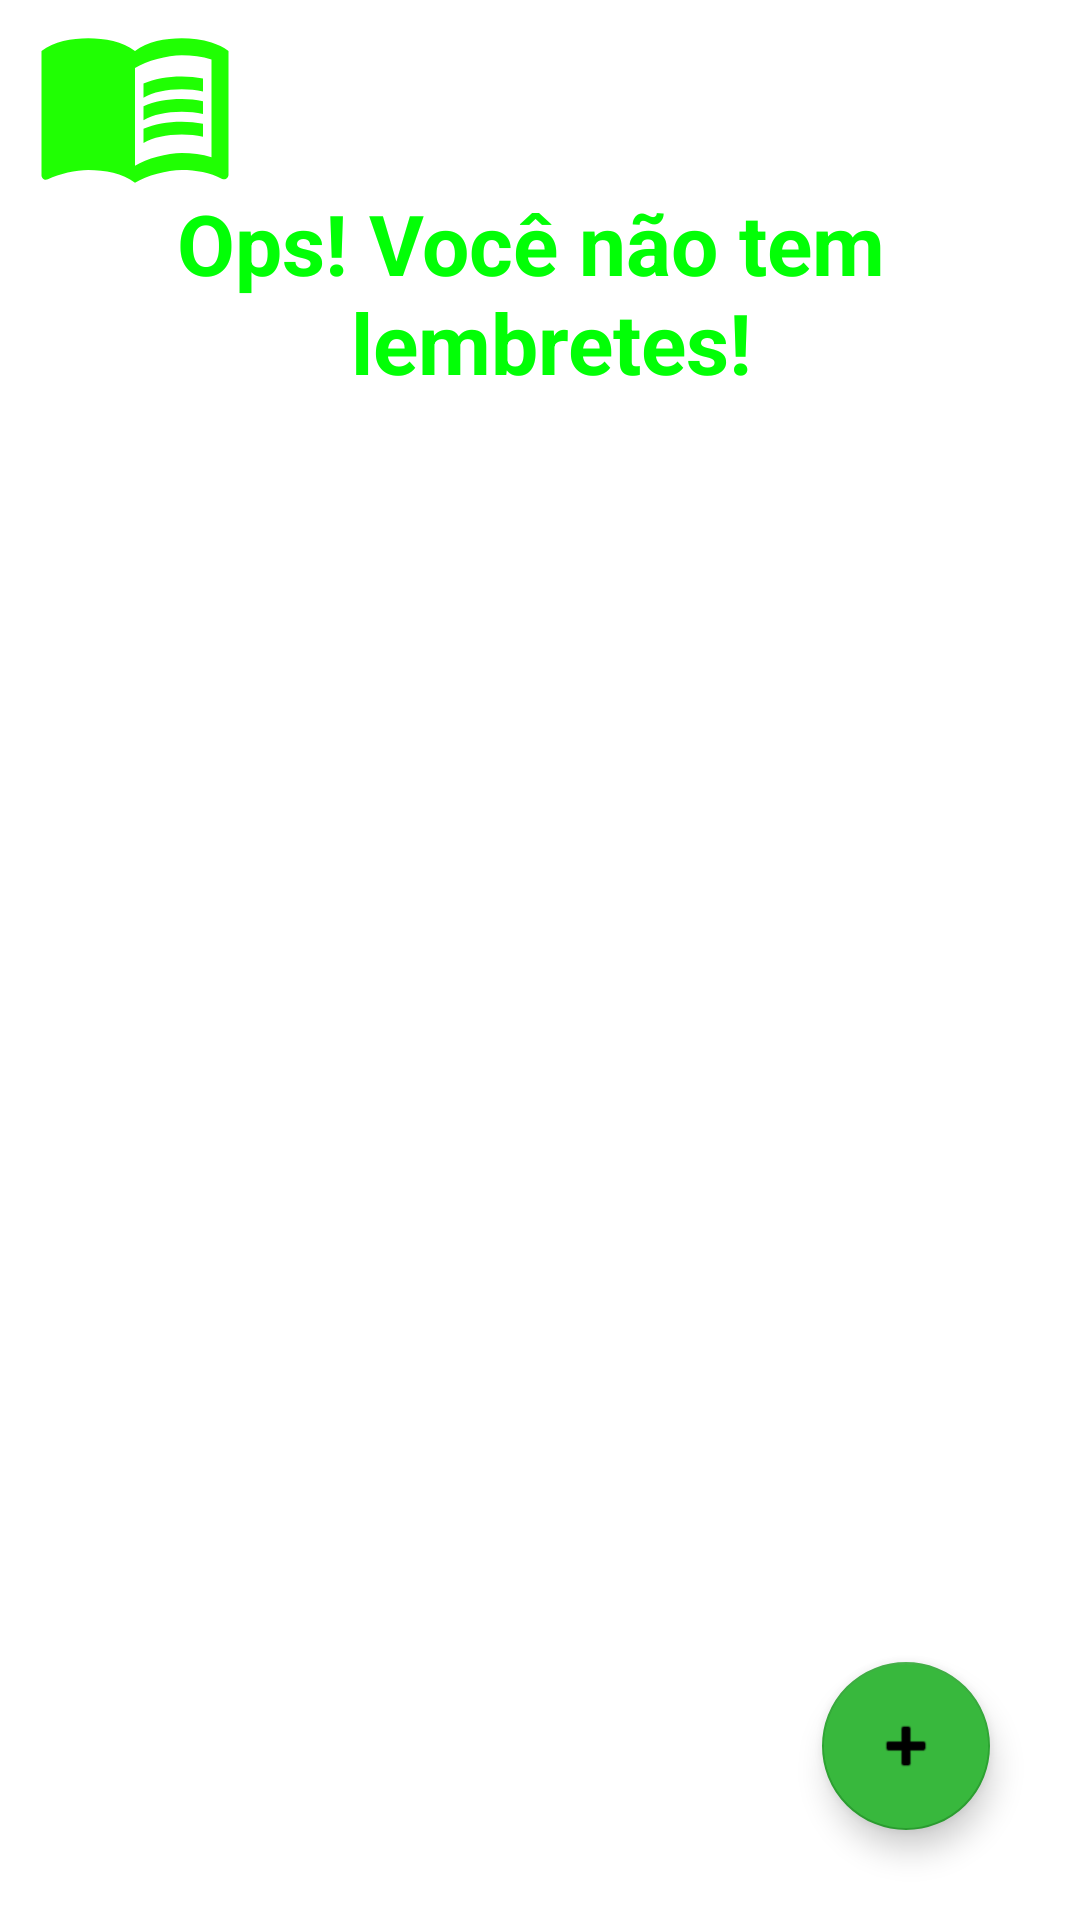

Layout XML and referenced resources for this Android screen:
<!-- AndroidManifest.xml: application theme Theme.Lembrame -->
<!-- res/layout/activity_main.xml -->
<?xml version="1.0" encoding="utf-8"?>
<androidx.constraintlayout.widget.ConstraintLayout
    xmlns:android="http://schemas.android.com/apk/res/android"
    xmlns:app="http://schemas.android.com/apk/res-auto"
    xmlns:tools="http://schemas.android.com/tools"
    android:layout_width="match_parent"
    android:layout_height="match_parent"
    tools:context=".ui.MainActivity">

    <include
        android:id="@+id/includ_empty"
        layout="@layout/empty_state"
        android:layout_width="361dp"
        android:layout_height="549dp"
        tools:layout_editor_absoluteX="26dp"
        tools:layout_editor_absoluteY="94dp" />

        android:layout_width="361dp"
        android:layout_height="547dp"
        tools:layout_editor_absoluteX="26dp"
        tools:layout_editor_absoluteY="96dp" />

    <ImageView
        android:id="@+id/imageView2"
        android:layout_width="90dp"
        android:layout_height="68dp"
        app:srcCompat="@drawable/ic_book_24"
        tools:layout_editor_absoluteX="25dp"
        tools:layout_editor_absoluteY="24dp" />

    <androidx.recyclerview.widget.RecyclerView
        android:id="@+id/recycle"
        android:layout_width="362dp"
        android:layout_height="537dp"
        android:layout_marginTop="16dp"
        android:layout_marginEnd="16dp"
        app:layout_constraintBottom_toTopOf="@id/ButtonAdd"
        app:layout_constraintEnd_toEndOf="@id/direita"
        app:layout_constraintStart_toStartOf="@id/esquerda"
        app:layout_constraintTop_toBottomOf="@id/imageView2"
        app:layoutManager="LinearLayoutManager"
        tools:itemCount="8"
        tools:listitem="@layout/itemtask"
        tools:visibility="gone"
        />

    <androidx.constraintlayout.widget.Guideline
        android:id="@+id/esquerda"
        android:orientation="vertical"
        app:layout_constraintGuide_begin="25dp"
        android:layout_width="wrap_content"
        android:layout_height="wrap_content"/>

    <androidx.constraintlayout.widget.Guideline
        android:id="@+id/direita"
        android:orientation="vertical"
        app:layout_constraintGuide_end="25dp"
        android:layout_width="wrap_content"
        android:layout_height="wrap_content"/>

    <com.google.android.material.floatingactionbutton.FloatingActionButton
        android:id="@+id/ButtonAdd"
        android:layout_width="wrap_content"
        android:layout_height="wrap_content"
        android:layout_marginEnd="30dp"
        android:layout_marginBottom="30dp"
        android:backgroundTint="#38B83D"
        android:src="@android:drawable/ic_input_add"
        app:layout_constraintBottom_toBottomOf="parent"
        app:layout_constraintEnd_toEndOf="parent"
        android:contentDescription="@string/mais_tarefas" />




</androidx.constraintlayout.widget.ConstraintLayout>
<!-- res/layout/empty_state.xml (included above) -->
<?xml version="1.0" encoding="utf-8"?>
<androidx.constraintlayout.widget.ConstraintLayout
    xmlns:android="http://schemas.android.com/apk/res/android"
    android:id="@+id/empty_state"
    android:layout_width="match_parent"
    android:layout_height="match_parent"
    android:layout_margin="16dp"
    xmlns:app="http://schemas.android.com/apk/res-auto">
    
    <TextView
        android:id="@+id/lista_vazia"
        app:layout_constraintStart_toStartOf="parent"
        app:layout_constraintEnd_toEndOf="parent"
        app:layout_constraintBottom_toTopOf="@id/Cat_Listen"
        android:text="@string/ops_voc_n_o_tem_lembretes"
        android:textColor="@color/Verde"
        android:textStyle="bold"
        android:gravity="center"
        android:textSize="28sp"
        android:layout_width="0dp"
        android:layout_height="wrap_content"/>

    <androidx.appcompat.widget.AppCompatImageView
        android:id="@+id/Cat_Listen"
        android:layout_width="267dp"
        android:layout_height="300dp"
        android:layout_marginTop="16dp"
        app:layout_constraintBottom_toBottomOf="parent"
        app:layout_constraintEnd_toEndOf="parent"
        app:layout_constraintStart_toStartOf="parent"
        app:layout_constraintTop_toBottomOf="@id/lista_vazia"
        app:layout_constraintTop_toTopOf="parent"
        app:srcCompat="@drawable/music_tocat" />


</androidx.constraintlayout.widget.ConstraintLayout>
<!-- res/layout/itemtask.xml (included above) -->
<?xml version="1.0" encoding="utf-8"?>
<androidx.constraintlayout.widget.ConstraintLayout
    xmlns:android="http://schemas.android.com/apk/res/android"
    android:layout_width="match_parent"
    android:layout_height="wrap_content"
    xmlns:tools="http://schemas.android.com/tools"
    android:layout_margin="16dp"
    xmlns:app="http://schemas.android.com/apk/res-auto">

    <TextView
        android:id="@+id/prime_title"
        tools:text="Estudar para entrar na NTT Data"
        android:layout_width="wrap_content"
        android:layout_height="wrap_content"
        android:textSize="20sp"
        android:textColor="@color/Verde"
        android:textStyle="bold"
        app:layout_constraintStart_toStartOf="parent"
        app:layout_constraintTop_toTopOf="parent"
        />

    <TextView
        android:id="@+id/data_hora"
        android:layout_width="wrap_content"
        android:layout_height="wrap_content"
        android:layout_marginStart="0dp"
        android:layout_marginTop="25dp"
        android:textColor="@color/Verde"
        android:textSize="16sp"
        app:layout_constraintStart_toStartOf="@id/prime_title"
        app:layout_constraintTop_toTopOf="@id/prime_title"
        tools:text="06/02/2022 16:00" />

    <androidx.appcompat.widget.AppCompatImageView
        android:id="@+id/tree_bottom"
        android:layout_width="36dp"
        android:layout_height="36dp"
        app:srcCompat="@drawable/ic_more_vert_24"
        app:layout_constraintEnd_toEndOf="parent"
        app:layout_constraintTop_toTopOf="parent"
        app:layout_constraintBottom_toBottomOf="parent"/>


</androidx.constraintlayout.widget.ConstraintLayout>
<!-- resources referenced by this layout -->
<resources>
  <color name="Verde">#02FF06</color>
  <!-- drawable ic_book_24 (drawable) -->
  <vector android:height="24dp" android:tint="#20FF03"
      android:viewportHeight="24" android:viewportWidth="24"
      android:width="24dp" xmlns:android="http://schemas.android.com/apk/res/android">
      <path android:fillColor="@android:color/white" android:pathData="M21,5c-1.11,-0.35 -2.33,-0.5 -3.5,-0.5c-1.95,0 -4.05,0.4 -5.5,1.5c-1.45,-1.1 -3.55,-1.5 -5.5,-1.5S2.45,4.9 1,6v14.65c0,0.25 0.25,0.5 0.5,0.5c0.1,0 0.15,-0.05 0.25,-0.05C3.1,20.45 5.05,20 6.5,20c1.95,0 4.05,0.4 5.5,1.5c1.35,-0.85 3.8,-1.5 5.5,-1.5c1.65,0 3.35,0.3 4.75,1.05c0.1,0.05 0.15,0.05 0.25,0.05c0.25,0 0.5,-0.25 0.5,-0.5V6C22.4,5.55 21.75,5.25 21,5zM21,18.5c-1.1,-0.35 -2.3,-0.5 -3.5,-0.5c-1.7,0 -4.15,0.65 -5.5,1.5V8c1.35,-0.85 3.8,-1.5 5.5,-1.5c1.2,0 2.4,0.15 3.5,0.5V18.5z"/>
      <path android:fillColor="@android:color/white" android:pathData="M17.5,10.5c0.88,0 1.73,0.09 2.5,0.26V9.24C19.21,9.09 18.36,9 17.5,9c-1.7,0 -3.24,0.29 -4.5,0.83v1.66C14.13,10.85 15.7,10.5 17.5,10.5z"/>
      <path android:fillColor="@android:color/white" android:pathData="M13,12.49v1.66c1.13,-0.64 2.7,-0.99 4.5,-0.99c0.88,0 1.73,0.09 2.5,0.26V11.9c-0.79,-0.15 -1.64,-0.24 -2.5,-0.24C15.8,11.66 14.26,11.96 13,12.49z"/>
      <path android:fillColor="@android:color/white" android:pathData="M17.5,14.33c-1.7,0 -3.24,0.29 -4.5,0.83v1.66c1.13,-0.64 2.7,-0.99 4.5,-0.99c0.88,0 1.73,0.09 2.5,0.26v-1.52C19.21,14.41 18.36,14.33 17.5,14.33z"/>
  </vector>
  <!-- drawable ic_more_vert_24 (drawable) -->
  <vector android:height="24dp" android:tint="#20FF03"
      android:viewportHeight="24" android:viewportWidth="24"
      android:width="24dp" xmlns:android="http://schemas.android.com/apk/res/android">
      <path android:fillColor="@android:color/white" android:pathData="M12,8c1.1,0 2,-0.9 2,-2s-0.9,-2 -2,-2 -2,0.9 -2,2 0.9,2 2,2zM12,10c-1.1,0 -2,0.9 -2,2s0.9,2 2,2 2,-0.9 2,-2 -0.9,-2 -2,-2zM12,16c-1.1,0 -2,0.9 -2,2s0.9,2 2,2 2,-0.9 2,-2 -0.9,-2 -2,-2z"/>
  </vector>
  <string name="mais_tarefas">Nova Tarefa</string>
  <string name="ops_voc_n_o_tem_lembretes">Ops! Você não tem \n lembretes!</string>
  <style name="Theme.Lembrame" parent="Theme.MaterialComponents.DayNight.DarkActionBar">
          
          <item name="colorPrimary">#3FE411</item>
          <item name="colorPrimaryVariant">@color/black</item>
          <item name="colorOnPrimary">@color/white</item>
          
          <item name="colorSecondary">#2DA532</item>
          <item name="colorSecondaryVariant">#FFFFFF</item>
          <item name="colorOnSecondary">@color/black</item>
          
          <item name="android:statusBarColor" tools:targetApi="l">?attr/colorPrimaryVariant</item>
          
      </style>
  <color name="black">#FF000000</color>
  <color name="white">#FFFFFFFF</color>
</resources>
